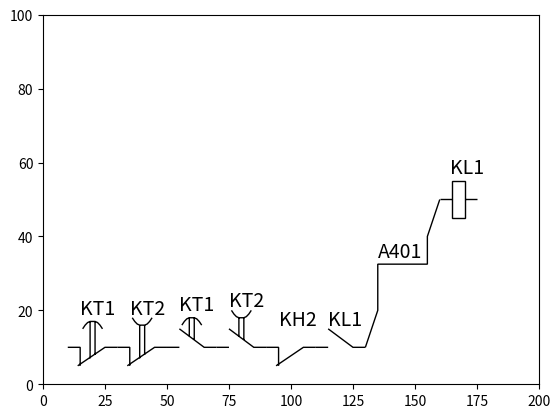

Recreate this plot in Python.
import matplotlib.pyplot as plt
from matplotlib.path import Path
from matplotlib.patches import PathPatch

class ElementCircuit:

    def __init__(self, name=''):
        self.name = name

class ElementPath(ElementCircuit):

    def mov_to(self, x, y):
        vertices_new = []
        for i in self.vertices:
            vertices_new.append((i[0] + x, i[1] + y))
        self.vertices = vertices_new
        self.label_x += x
        self.label_y += y

    def show(self, ax):
        path = Path(self.vertices, self.codes)
        path_patch = PathPatch(path, fill=False)
        ax.add_patch(path_patch)
        plt.text(self.label_x, self.label_y, self.name, color='black', fontsize=14)

class ContactOpen(ElementPath):

    def __init__(self, name=''):
        super().__init__(name)
        self.vertices = [(0, 0),   (5, 0),      (5, 5),      (15, 0),     (20, 0)]
        self.codes = [Path.MOVETO, Path.LINETO, Path.MOVETO, Path.LINETO, Path.LINETO]
        self.label_x = 5
        self.label_y = 6

    @property
    def a(self):
        return *self.vertices[0], True

    @property
    def b(self):
        return *self.vertices[4], False

class ContactClose(ElementPath):

    def __init__(self, name=''):
        super().__init__(name)
        self.vertices = [(0, 0),   (5, 0),      (5, -5),     (4, -5),     (15, 0),     (20, 0)]
        self.codes = [Path.MOVETO, Path.LINETO, Path.LINETO, Path.MOVETO, Path.LINETO, Path.LINETO]
        self.label_x = 5
        self.label_y = 6

    @property
    def a(self):
        return *self.vertices[0], True

    @property
    def b(self):
        return *self.vertices[5], False

class ContactOpenTimeOn(ContactOpen):

    def __init__(self, name=''):
        super().__init__(name)
        self.vertices += [(9, 3),   (9, 8),     (11,2),      (11, 8)]
        self.codes += [Path.MOVETO, Path.LINETO, Path.MOVETO, Path.LINETO]
        self.vertices += [(6, 6),     (7, 7),    (8, 7.7),    (9, 8),    (11, 8),   (12, 7.7),    (13, 7),   (14, 6)]
        self.codes += [Path.MOVETO, Path.LINETO, Path.LINETO, Path.LINETO, Path.LINETO, Path.LINETO, Path.LINETO, Path.LINETO]
        self.label_x = 5
        self.label_y = 10

    @property
    def a(self):
        return self.vertices[0]

    @property
    def b(self):
        return self.vertices[4]

class ContactOpenTimeOff(ContactOpen):

    def __init__(self, name=''):
        super().__init__(name)
        self.vertices += [(9, 3),   (9, 8),     (11,2),      (11, 8)]
        self.codes += [Path.MOVETO, Path.LINETO, Path.MOVETO, Path.LINETO]
        self.vertices += [(6, 10),  (7, 9),    (8, 8.3),    (9, 8),    (11, 8),   (12, 8.3),    (13, 9),   (14, 10)]
        self.codes += [Path.MOVETO, Path.LINETO, Path.LINETO, Path.LINETO, Path.LINETO, Path.LINETO, Path.LINETO, Path.LINETO]
        self.label_x = 5
        self.label_y = 11

    @property
    def a(self):
        return self.vertices[0]

    @property
    def b(self):
        return self.vertices[4]

class ContactCloseTimeOn(ContactClose):

    def __init__(self, name=''):
        super().__init__(name)
        self.vertices += [(9, -3),   (9, 7),     (11,-2),      (11, 7)]
        self.codes += [Path.MOVETO, Path.LINETO, Path.MOVETO, Path.LINETO]
        self.vertices += [(6, 5),     (7, 6),    (8, 6.7),    (9, 7),    (11, 7),   (12, 6.7),    (13, 6),   (14, 5)]
        self.codes += [Path.MOVETO, Path.LINETO, Path.LINETO, Path.LINETO, Path.LINETO, Path.LINETO, Path.LINETO, Path.LINETO]
        self.label_x = 5
        self.label_y = 9

    @property
    def a(self):
        return self.vertices[0]

    @property
    def b(self):
        return self.vertices[5]

class ContactCloseTimeOff(ContactClose):

    def __init__(self, name=''):
        super().__init__(name)
        self.vertices += [(9, -3),   (9, 6),     (11,-2),      (11, 6)]
        self.codes += [Path.MOVETO, Path.LINETO, Path.MOVETO, Path.LINETO]
        self.vertices += [(6, 8),  (7, 7),    (8, 6.3),    (9, 6),    (11, 6),   (12, 6.3),    (13, 7),   (14, 8)]
        self.codes += [Path.MOVETO, Path.LINETO, Path.LINETO, Path.LINETO, Path.LINETO, Path.LINETO, Path.LINETO, Path.LINETO]
        self.label_x = 5
        self.label_y = 9

    @property
    def a(self):
        return self.vertices[0]

    @property
    def b(self):
        return self.vertices[5]

class Winding(ElementPath):

    def __init__(self, name=''):
        super().__init__(name)
        self.vertices = [(0, 0),   (5, 0),      (5, 5),      (10, 5),     (10, -5),    (5, -5),     (5, 0),      (10, 0),     (15, 0)]
        self.codes = [Path.MOVETO, Path.LINETO, Path.LINETO, Path.LINETO, Path.LINETO, Path.LINETO, Path.LINETO, Path.MOVETO, Path.LINETO]
        self.label_x = 4
        self.label_y = 7

    @property
    def a(self):
        return *self.vertices[0], True

    @property
    def b(self):
        return *self.vertices[-1], False

class Wire(ElementCircuit):

    def __init__(self, x1, y1, side1, x2, y2, side2, name=''):
        super().__init__(name)
        self.x1 = x1
        self.y1 = y1
        self.x2 = x2
        self.y2 = y2
        self.side1 = side1
        self.side2 = side2

    def show(self, ax):
        p = [(self.x1, self.y1)]
        dx1 = -5 if self.side1 else 5
        dy1 = -10 if self.y1 > self.y2 else 10
        dx2 = -5 if self.side2 else 5
        dy2 = 10 if self.y1 > self.y2 else -10
        p.append((self.x1 + dx1, self.y1 + dy1))
        p.append((self.x1 + dx1, (self.y1 + dx2 + self.y2 + dy2)/2 + self.y1))
        p.append((self.x2 + dx2, (self.y1 + dx2 + self.y2 + dy2) / 2 + self.y1))
        p.append((self.x2 + dx2, self.y2 + dy2))
        p.append((self.x2, self.y2))
        path = Path(p, [Path.MOVETO, Path.LINETO, Path.LINETO, Path.LINETO, Path.LINETO, Path.LINETO])
        path_patch = PathPatch(path, fill=False)
        ax.add_patch(path_patch)
        plt.text(self.x1 + dx1, (self.y1 + dx2 + self.y2 + dy2)/2 + self.y1 + 2, self.name, color='black', fontsize=14)

fig,ax = plt.subplots()
ax.set(xlim=(0, 200), ylim=(0, 100))
c = ContactCloseTimeOn('KT1')
c.mov_to(10, 10)
c.show(ax)
d = ContactCloseTimeOff('KT2')
d.mov_to(30, 10)
d.show(ax)
e = ContactOpenTimeOn('KT1')
e.mov_to(50, 10)
e.show(ax)
r = ContactOpenTimeOff('KT2')
r.mov_to(70, 10)
r.show(ax)
b = ContactClose('KH2')
b.mov_to(90, 10)
b.show(ax)
v = ContactOpen('KL1')
v.mov_to(110, 10)
v.show(ax)
w = Winding('KL1')
w.mov_to(160, 50)
w.show(ax)
l = Wire(*v.b, *w.a, 'A401')
l.show(ax)
plt.show()
